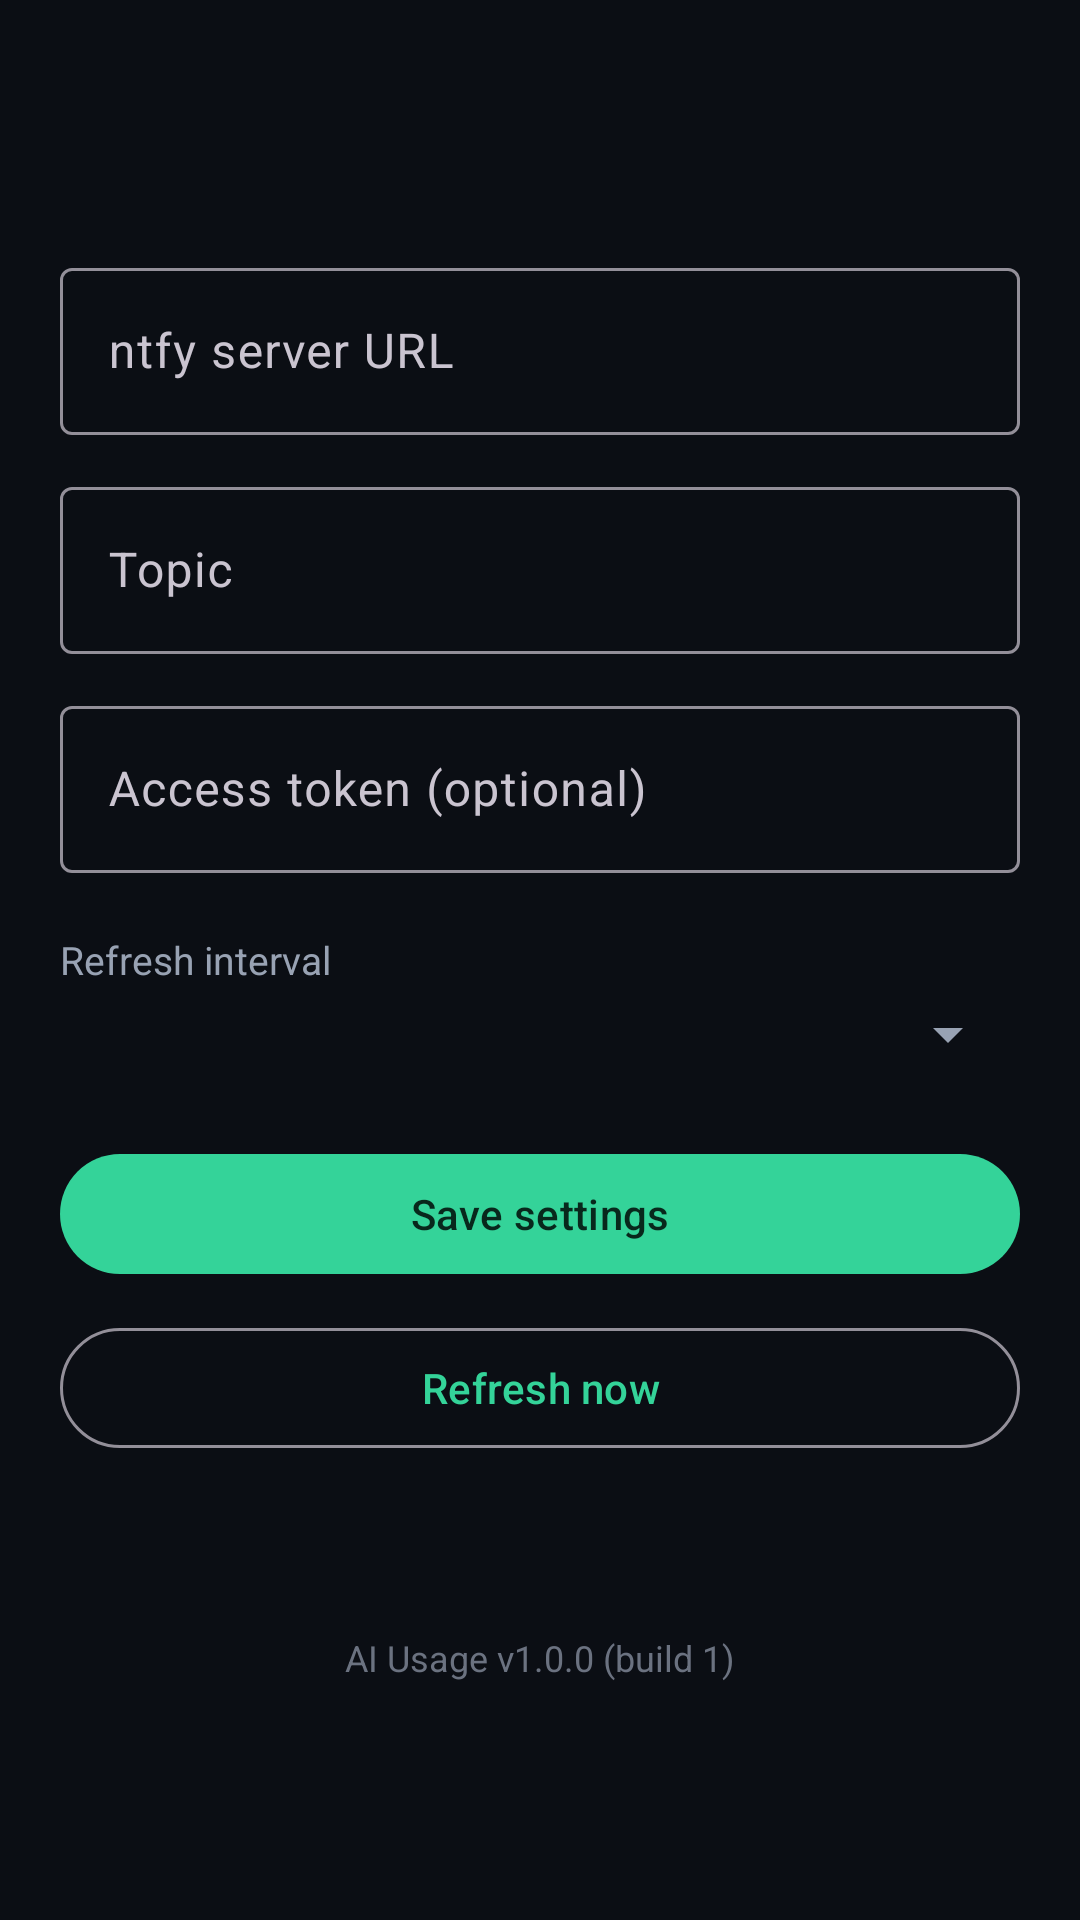

Layout XML and referenced resources for this Android screen:
<!-- AndroidManifest.xml: application theme Theme.AiUsage -->
<!-- res/layout/activity_settings.xml -->
<?xml version="1.0" encoding="utf-8"?>
<LinearLayout xmlns:android="http://schemas.android.com/apk/res/android"
    xmlns:app="http://schemas.android.com/apk/res-auto"
    android:layout_width="match_parent"
    android:layout_height="match_parent"
    android:background="@color/background"
    android:orientation="vertical">

    <androidx.appcompat.widget.Toolbar
        android:id="@+id/toolbar"
        android:layout_width="match_parent"
        android:layout_height="?attr/actionBarSize"
        android:background="@color/background" />

    <ScrollView
        android:layout_width="match_parent"
        android:layout_height="match_parent">

        <LinearLayout
            android:layout_width="match_parent"
            android:layout_height="wrap_content"
            android:orientation="vertical"
            android:padding="20dp">

            <com.google.android.material.textfield.TextInputLayout
                style="@style/Widget.Material3.TextInputLayout.OutlinedBox"
                android:layout_width="match_parent"
                android:layout_height="wrap_content"
                android:hint="@string/server_hint">

                <com.google.android.material.textfield.TextInputEditText
                    android:id="@+id/etServer"
                    android:layout_width="match_parent"
                    android:layout_height="wrap_content"
                    android:inputType="textUri"
                    android:maxLines="1" />
            </com.google.android.material.textfield.TextInputLayout>

            <com.google.android.material.textfield.TextInputLayout
                style="@style/Widget.Material3.TextInputLayout.OutlinedBox"
                android:layout_width="match_parent"
                android:layout_height="wrap_content"
                android:layout_marginTop="12dp"
                android:hint="@string/topic_hint">

                <com.google.android.material.textfield.TextInputEditText
                    android:id="@+id/etTopic"
                    android:layout_width="match_parent"
                    android:layout_height="wrap_content"
                    android:inputType="text"
                    android:maxLines="1" />
            </com.google.android.material.textfield.TextInputLayout>

            <com.google.android.material.textfield.TextInputLayout
                style="@style/Widget.Material3.TextInputLayout.OutlinedBox"
                android:layout_width="match_parent"
                android:layout_height="wrap_content"
                android:layout_marginTop="12dp"
                android:hint="@string/token_hint">

                <com.google.android.material.textfield.TextInputEditText
                    android:id="@+id/etToken"
                    android:layout_width="match_parent"
                    android:layout_height="wrap_content"
                    android:inputType="text"
                    android:maxLines="1" />
            </com.google.android.material.textfield.TextInputLayout>

            <TextView
                android:layout_width="match_parent"
                android:layout_height="wrap_content"
                android:layout_marginTop="20dp"
                android:text="@string/interval_label"
                android:textColor="@color/textSecondary"
                android:textSize="13sp" />

            <Spinner
                android:id="@+id/spInterval"
                android:layout_width="match_parent"
                android:layout_height="wrap_content"
                android:layout_marginTop="4dp" />

            <com.google.android.material.button.MaterialButton
                android:id="@+id/btnSave"
                android:layout_width="match_parent"
                android:layout_height="wrap_content"
                android:layout_marginTop="24dp"
                android:text="@string/save_settings" />

            <com.google.android.material.button.MaterialButton
                android:id="@+id/btnRefreshNow"
                style="@style/Widget.Material3.Button.OutlinedButton"
                android:layout_width="match_parent"
                android:layout_height="wrap_content"
                android:layout_marginTop="10dp"
                android:text="@string/refresh_now" />

            <TextView
                android:id="@+id/tvSyncStatus"
                android:layout_width="match_parent"
                android:layout_height="wrap_content"
                android:layout_marginTop="12dp"
                android:textColor="@color/textSecondary"
                android:textSize="13sp" />

            <TextView
                android:layout_width="match_parent"
                android:layout_height="wrap_content"
                android:layout_marginTop="28dp"
                android:gravity="center"
                android:text="@string/about_version"
                android:textColor="@color/textFaint"
                android:textSize="12sp" />
        </LinearLayout>
    </ScrollView>
</LinearLayout>
<!-- resources referenced by this layout -->
<resources>
  <color name="background">#0B0E14</color>
  <color name="textFaint">#6B7280</color>
  <color name="textSecondary">#98A2B3</color>
  <string name="about_version">AI Usage v1.0.0 (build 1)</string>
  <string name="interval_label">Refresh interval</string>
  <string name="refresh_now">Refresh now</string>
  <string name="save_settings">Save settings</string>
  <string name="server_hint">ntfy server URL</string>
  <string name="token_hint">Access token (optional)</string>
  <string name="topic_hint">Topic</string>
  <style name="Theme.AiUsage" parent="Theme.Material3.Dark.NoActionBar">
          <item name="colorPrimary">@color/green</item>
          <item name="colorOnPrimary">#08281C</item>
          <item name="colorSurface">@color/surface</item>
          <item name="android:colorBackground">@color/background</item>
          <item name="android:statusBarColor">@color/background</item>
          <item name="android:navigationBarColor">@color/background</item>
          <item name="android:textColorPrimary">@color/textPrimary</item>
          <item name="android:textColorSecondary">@color/textSecondary</item>
          <item name="toolbarStyle">@style/Widget.AiUsage.Toolbar</item>
      </style>
  <color name="green">#34D399</color>
  <color name="surface">#121722</color>
  <color name="textPrimary">#F2F5FA</color>
  <style name="Widget.AiUsage.Toolbar" parent="Widget.Material3.Toolbar">
          <item name="android:background">@color/background</item>
          <item name="titleTextColor">@color/textPrimary</item>
      </style>
</resources>
